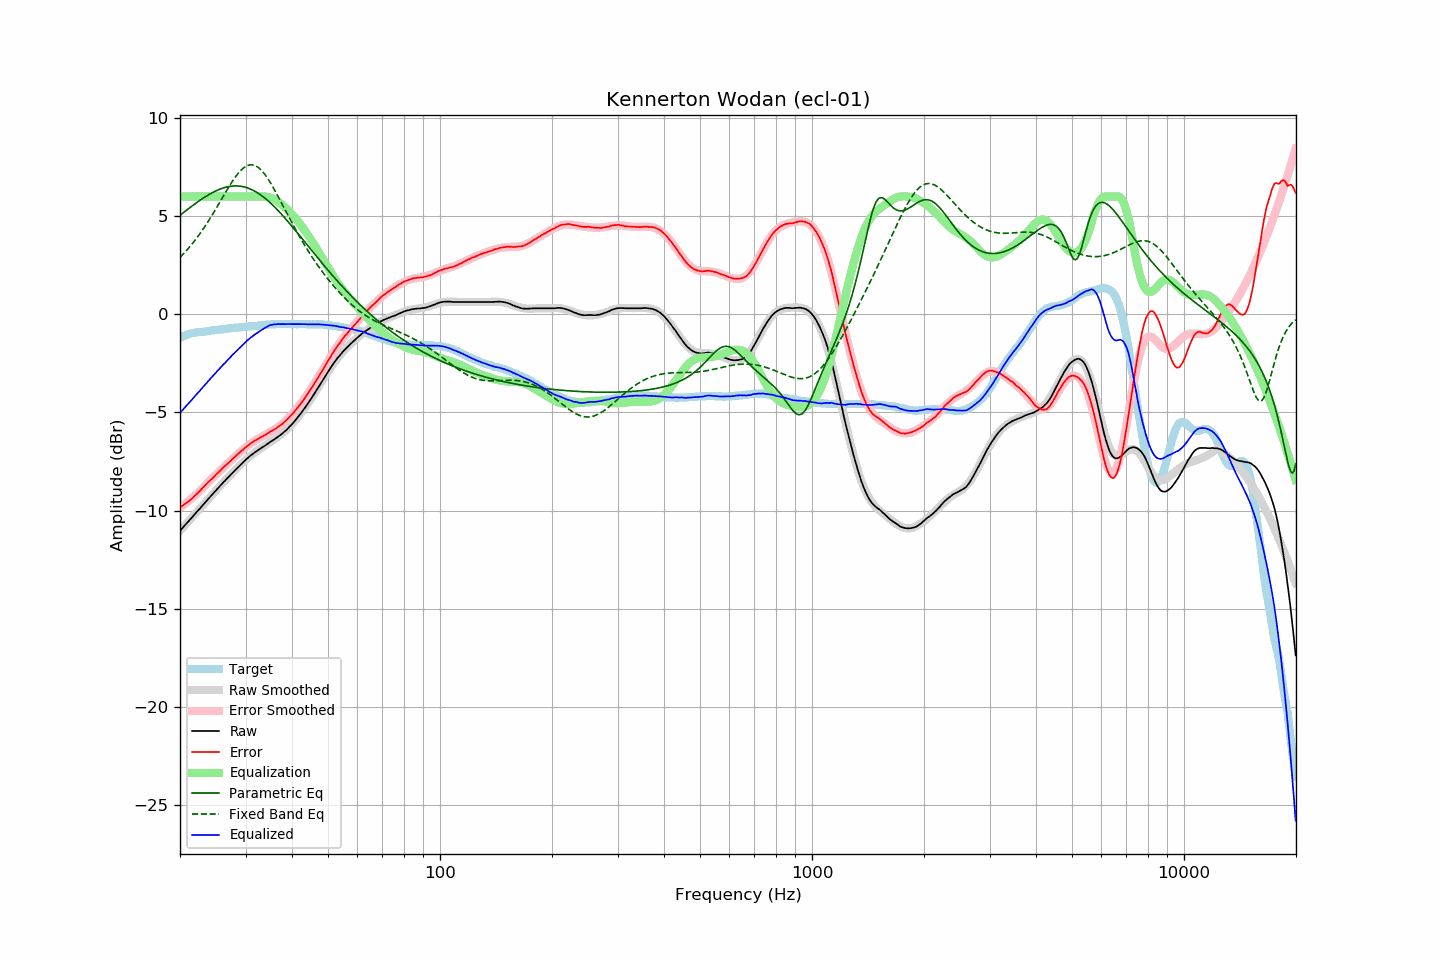

The table this chart was drawn from, first rows:
frequency, raw, error, smoothed, error_smoothed, equalization, parametric_eq, fixed_band_eq, equalized_raw, equalized_smoothed, target
20.00, -11.02, -9.82, -11.03, -9.85, 6.00, 5.04, 2.90, -5.02, -5.03, -1.20
20.20, -10.93, -9.77, -10.93, -9.79, 6.00, 5.11, 2.98, -4.93, -4.93, -1.16
20.40, -10.84, -9.72, -10.84, -9.73, 6.00, 5.17, 3.07, -4.84, -4.84, -1.12
20.61, -10.75, -9.66, -10.75, -9.66, 6.00, 5.23, 3.15, -4.75, -4.75, -1.09
20.81, -10.65, -9.60, -10.66, -9.60, 6.00, 5.30, 3.24, -4.65, -4.66, -1.05
21.02, -10.56, -9.55, -10.57, -9.53, 6.00, 5.36, 3.34, -4.56, -4.57, -1.01
21.23, -10.47, -9.48, -10.47, -9.46, 6.00, 5.42, 3.43, -4.47, -4.47, -0.99
21.44, -10.38, -9.41, -10.38, -9.39, 6.00, 5.48, 3.53, -4.38, -4.38, -0.97
21.66, -10.30, -9.34, -10.29, -9.32, 6.00, 5.54, 3.63, -4.30, -4.29, -0.95
21.87, -10.19, -9.25, -10.20, -9.25, 6.00, 5.60, 3.73, -4.19, -4.20, -0.94
22.09, -10.10, -9.18, -10.11, -9.17, 6.00, 5.66, 3.84, -4.10, -4.11, -0.92
22.31, -10.01, -9.10, -10.01, -9.10, 6.00, 5.72, 3.95, -4.01, -4.01, -0.91
22.54, -9.93, -9.02, -9.92, -9.02, 6.00, 5.78, 4.06, -3.93, -3.92, -0.90
22.76, -9.83, -8.94, -9.83, -8.94, 6.00, 5.83, 4.17, -3.83, -3.83, -0.89
22.99, -9.73, -8.84, -9.74, -8.85, 6.00, 5.89, 4.29, -3.73, -3.74, -0.89
23.22, -9.64, -8.76, -9.64, -8.77, 6.00, 5.94, 4.41, -3.64, -3.64, -0.88
23.45, -9.55, -8.68, -9.55, -8.69, 6.00, 6.00, 4.53, -3.55, -3.55, -0.87
23.69, -9.46, -8.59, -9.46, -8.60, 6.00, 6.05, 4.66, -3.46, -3.46, -0.86
23.92, -9.36, -8.51, -9.37, -8.52, 6.00, 6.09, 4.79, -3.36, -3.37, -0.85
24.16, -9.27, -8.44, -9.28, -8.44, 6.00, 6.14, 4.92, -3.27, -3.28, -0.84
24.40, -9.18, -8.37, -9.18, -8.36, 6.00, 6.19, 5.05, -3.18, -3.18, -0.82
24.65, -9.10, -8.28, -9.09, -8.27, 6.00, 6.23, 5.19, -3.10, -3.09, -0.82
24.89, -9.00, -8.20, -9.00, -8.19, 6.00, 6.27, 5.32, -3.00, -3.00, -0.81
25.14, -8.91, -8.12, -8.91, -8.12, 6.00, 6.31, 5.46, -2.91, -2.91, -0.80
25.39, -8.82, -8.04, -8.82, -8.04, 6.00, 6.34, 5.60, -2.82, -2.82, -0.79
25.65, -8.73, -7.97, -8.73, -7.96, 6.00, 6.38, 5.74, -2.73, -2.73, -0.77
25.91, -8.65, -7.88, -8.65, -7.88, 6.00, 6.41, 5.88, -2.65, -2.65, -0.77
26.16, -8.55, -7.79, -8.56, -7.80, 6.00, 6.43, 6.02, -2.55, -2.56, -0.76
26.43, -8.48, -7.73, -8.47, -7.73, 6.00, 6.46, 6.16, -2.48, -2.47, -0.75
26.69, -8.38, -7.64, -8.38, -7.65, 6.00, 6.48, 6.30, -2.38, -2.38, -0.74
26.96, -8.30, -7.57, -8.30, -7.57, 6.00, 6.50, 6.43, -2.30, -2.30, -0.72
27.23, -8.22, -7.50, -8.21, -7.49, 6.00, 6.51, 6.57, -2.22, -2.21, -0.71
27.50, -8.12, -7.42, -8.13, -7.42, 6.00, 6.52, 6.69, -2.12, -2.13, -0.70
27.77, -8.04, -7.34, -8.04, -7.34, 6.00, 6.53, 6.82, -2.04, -2.04, -0.70
28.05, -7.95, -7.27, -7.96, -7.27, 6.00, 6.54, 6.94, -1.95, -1.96, -0.68
28.33, -7.87, -7.19, -7.87, -7.19, 6.00, 6.54, 7.05, -1.87, -1.87, -0.69
28.62, -7.80, -7.12, -7.79, -7.12, 6.00, 6.53, 7.16, -1.80, -1.79, -0.68
28.90, -7.71, -7.05, -7.71, -7.05, 6.00, 6.53, 7.25, -1.71, -1.71, -0.67
29.19, -7.63, -6.97, -7.63, -6.97, 6.00, 6.52, 7.34, -1.63, -1.63, -0.67
29.48, -7.55, -6.92, -7.55, -6.90, 6.00, 6.50, 7.42, -1.55, -1.55, -0.64
29.78, -7.48, -6.84, -7.48, -6.83, 6.00, 6.48, 7.48, -1.48, -1.48, -0.64
30.08, -7.40, -6.76, -7.40, -6.77, 6.00, 6.46, 7.53, -1.40, -1.40, -0.63
30.38, -7.33, -6.69, -7.33, -6.70, 6.00, 6.43, 7.57, -1.33, -1.33, -0.63
30.68, -7.25, -6.64, -7.26, -6.64, 6.00, 6.40, 7.60, -1.25, -1.26, -0.61
30.99, -7.19, -6.57, -7.20, -6.58, 6.00, 6.37, 7.61, -1.19, -1.20, -0.61
31.30, -7.13, -6.52, -7.13, -6.53, 6.00, 6.33, 7.61, -1.13, -1.13, -0.61
31.61, -7.06, -6.47, -7.07, -6.47, 6.00, 6.29, 7.59, -1.06, -1.07, -0.60
31.93, -7.01, -6.42, -7.01, -6.42, 6.00, 6.24, 7.56, -1.01, -1.01, -0.59
32.24, -6.95, -6.36, -6.95, -6.37, 6.00, 6.20, 7.51, -0.95, -0.95, -0.59
32.57, -6.90, -6.32, -6.89, -6.32, 6.00, 6.14, 7.45, -0.90, -0.89, -0.57
32.89, -6.83, -6.27, -6.84, -6.27, 6.00, 6.09, 7.38, -0.83, -0.84, -0.56
33.22, -6.78, -6.23, -6.78, -6.23, 6.00, 6.03, 7.30, -0.78, -0.78, -0.55
33.55, -6.73, -6.19, -6.73, -6.18, 6.00, 5.97, 7.20, -0.73, -0.73, -0.55
33.89, -6.68, -6.15, -6.68, -6.14, 6.00, 5.90, 7.10, -0.69, -0.68, -0.54
34.23, -6.62, -6.10, -6.62, -6.09, 5.99, 5.83, 6.98, -0.64, -0.64, -0.53
34.57, -6.56, -6.04, -6.57, -6.04, 5.97, 5.76, 6.86, -0.60, -0.60, -0.52
34.92, -6.51, -5.98, -6.52, -6.00, 5.95, 5.69, 6.73, -0.56, -0.57, -0.52
35.27, -6.46, -5.94, -6.46, -5.95, 5.92, 5.61, 6.59, -0.53, -0.54, -0.51
35.62, -6.40, -5.90, -6.41, -5.90, 5.89, 5.53, 6.45, -0.52, -0.52, -0.51
35.97, -6.35, -5.85, -6.35, -5.85, 5.84, 5.45, 6.30, -0.51, -0.51, -0.51
... 635 more rows
